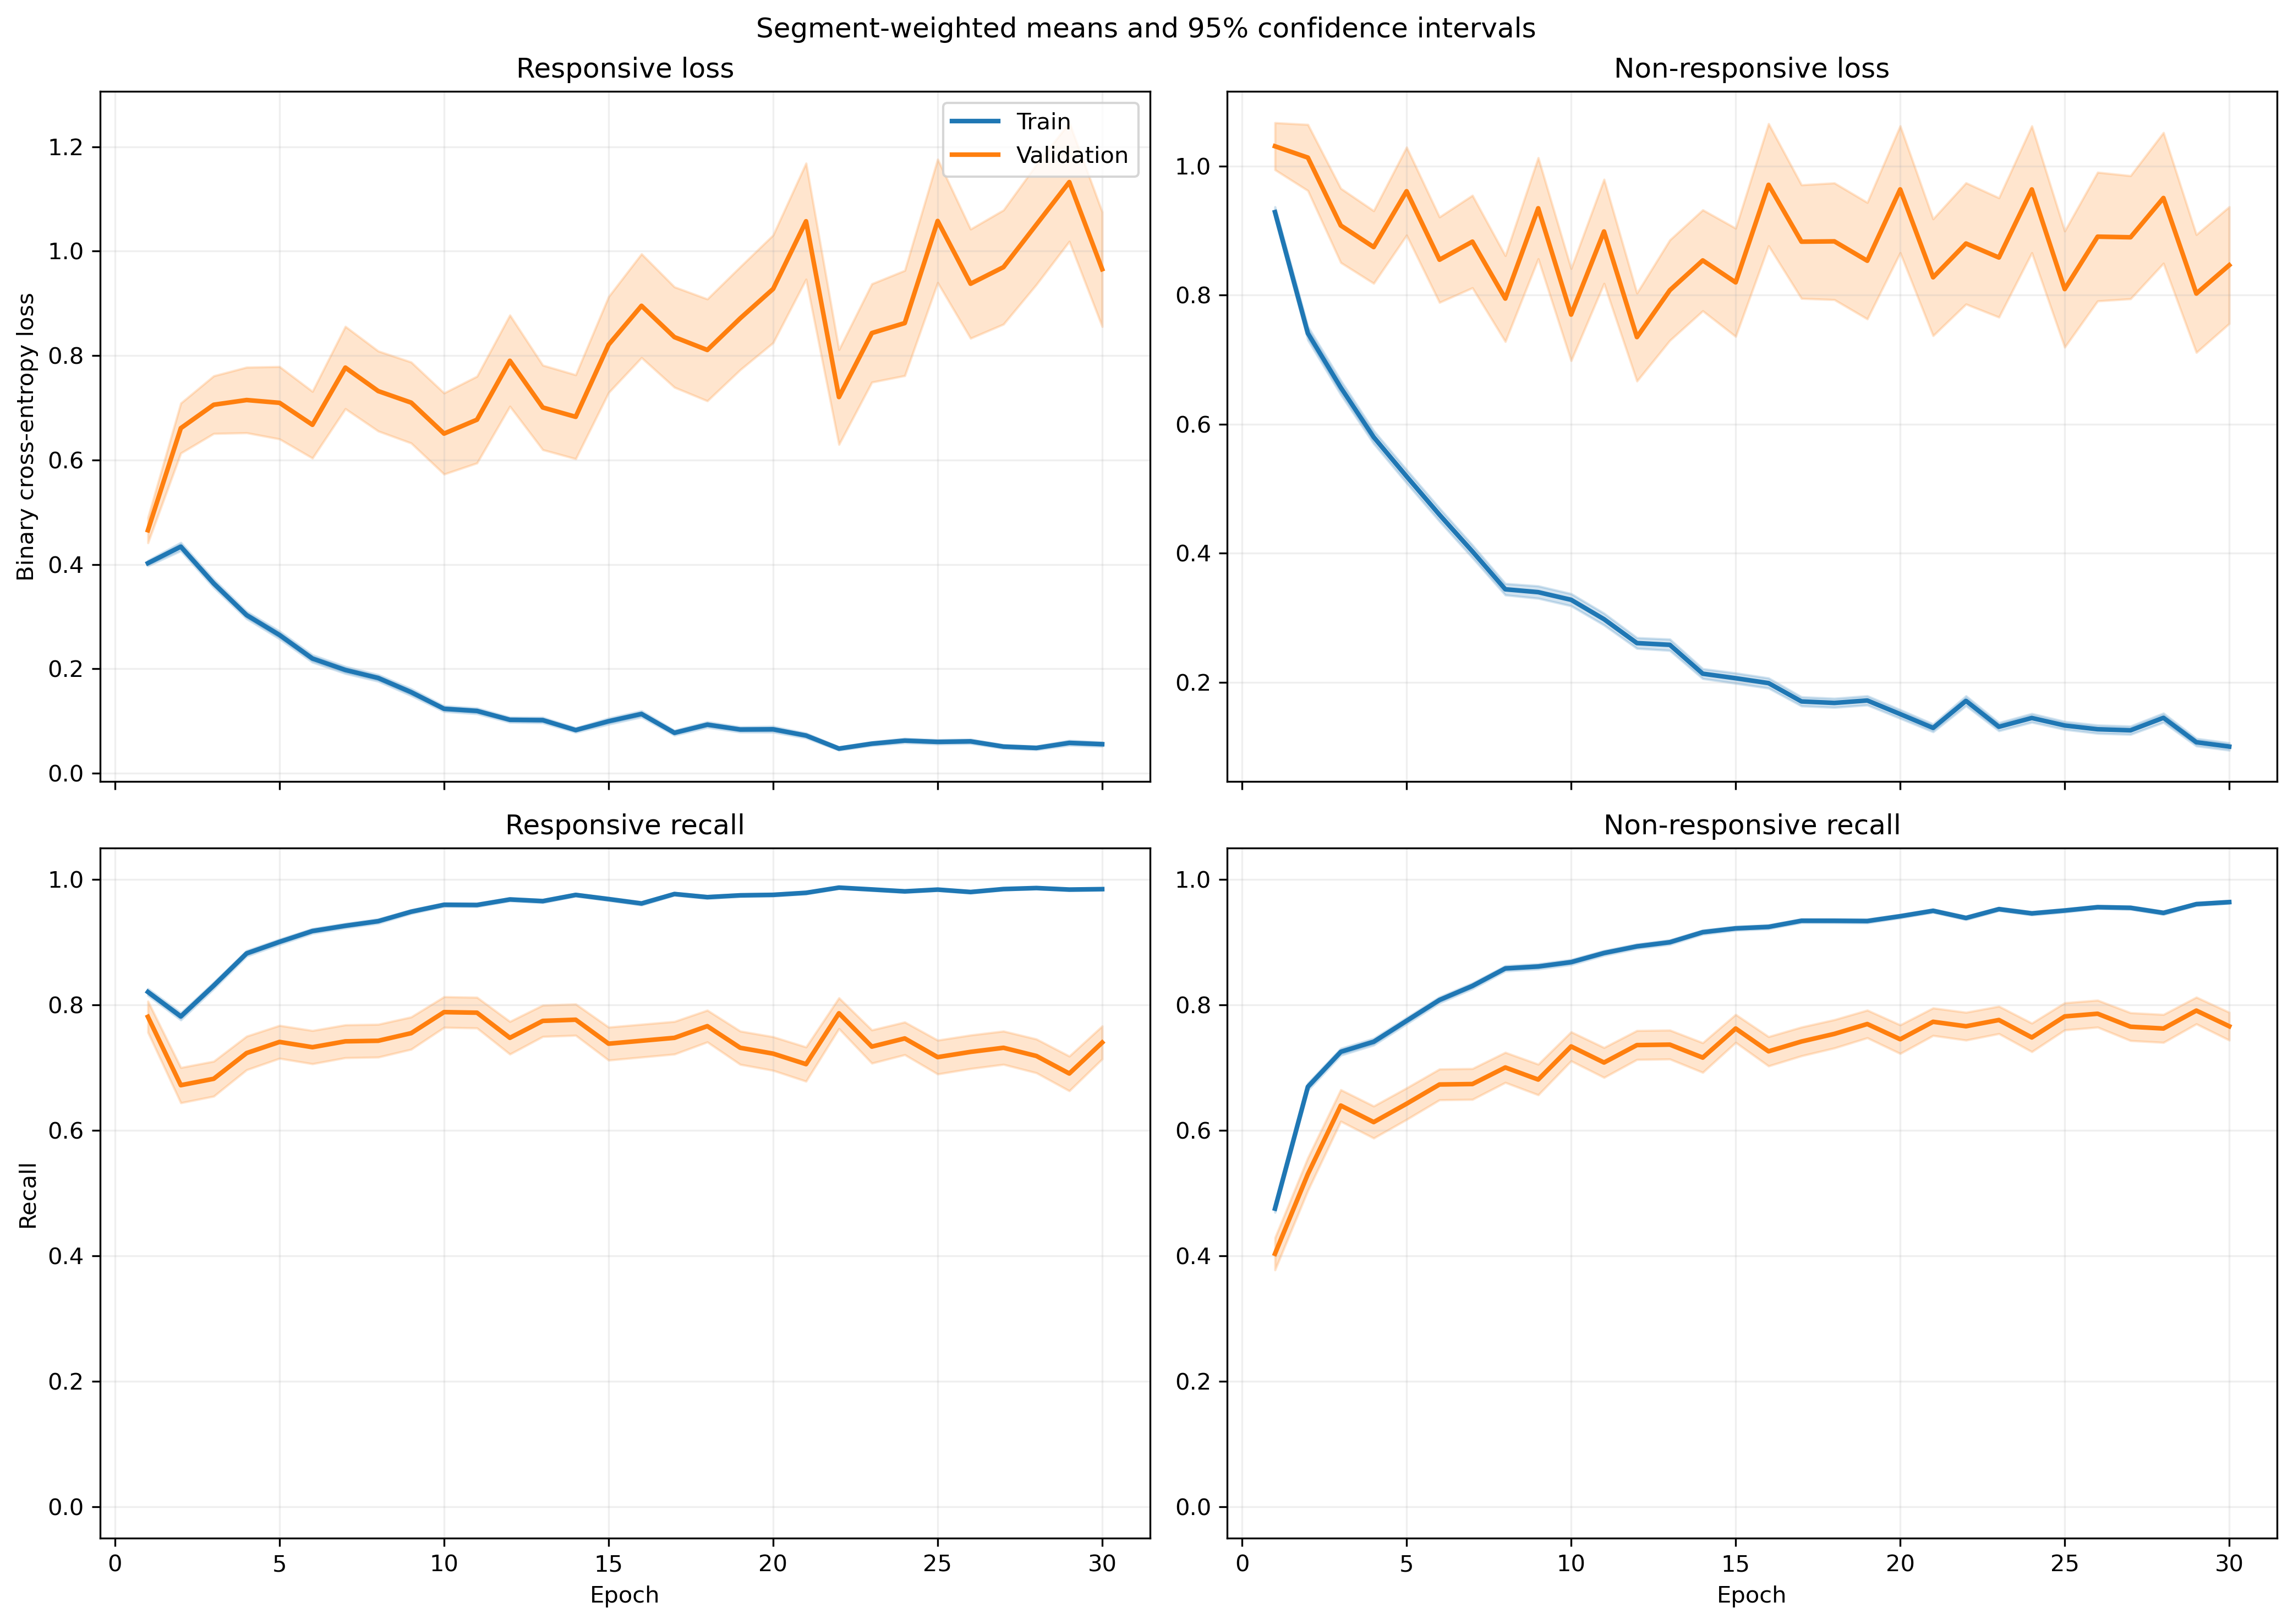

The data file committed next to this chart (first rows):
fold, epoch, split, r_loss, r_loss_count, r_loss_sum, r_loss_sum_sq, r_recall, r_recall_count, r_recall_sum, r_recall_sum_sq, nr_loss, nr_loss_count, nr_loss_sum, nr_loss_sum_sq, nr_recall, nr_recall_count, nr_recall_sum, nr_recall_sum_sq
1, 1, train, 0.3467, 1063, 368.6, 266.6, 0.8307, 1063, 883.0, 883.0, 1.033, 1401, 1447, 2293, 0.4504, 1401, 631.0, 631.0
1, 1, validation, 0.109, 10, 1.09, 0.1897, 1.0, 10, 10.0, 10.0, , 0, 0.0, 0.0, , 0, 0.0, 0.0
1, 2, train, 0.3989, 1063, 424.1, 438.6, 0.8222, 1063, 874.0, 874.0, 0.6853, 1401, 960.1, 1414, 0.6567, 1401, 920.0, 920.0
1, 2, validation, 0.1661, 10, 1.661, 0.4632, 1.0, 10, 10.0, 10.0, , 0, 0.0, 0.0, , 0, 0.0, 0.0
1, 3, train, 0.353, 1063, 375.2, 425.7, 0.8363, 1063, 889.0, 889.0, 0.5792, 1401, 811.5, 1331, 0.7502, 1401, 1051, 1051
1, 3, validation, 0.1113, 10, 1.113, 0.2029, 1.0, 10, 10.0, 10.0, , 0, 0.0, 0.0, , 0, 0.0, 0.0
1, 4, train, 0.3033, 1063, 322.4, 447.1, 0.8674, 1063, 922.0, 922.0, 0.535, 1401, 749.5, 1614, 0.793, 1401, 1111, 1111
1, 4, validation, 0.05111, 10, 0.5111, 0.04838, 1.0, 10, 10.0, 10.0, , 0, 0.0, 0.0, , 0, 0.0, 0.0
1, 5, train, 0.2954, 1063, 314, 680.1, 0.9012, 1063, 958.0, 958.0, 0.483, 1401, 676.7, 1586, 0.8094, 1401, 1134, 1134
1, 5, validation, 0.05049, 10, 0.5049, 0.04372, 1.0, 10, 10.0, 10.0, , 0, 0.0, 0.0, , 0, 0.0, 0.0
1, 6, train, 0.287, 1063, 305.1, 734.7, 0.905, 1063, 962.0, 962.0, 0.3893, 1401, 545.4, 1238, 0.838, 1401, 1174, 1174
1, 6, validation, 0.06214, 10, 0.6214, 0.09186, 1.0, 10, 10.0, 10.0, , 0, 0.0, 0.0, , 0, 0.0, 0.0
1, 7, train, 0.204, 1063, 216.8, 315.1, 0.9219, 1063, 980.0, 980.0, 0.3415, 1401, 478.4, 1022, 0.8694, 1401, 1218, 1218
1, 7, validation, 0.06096, 10, 0.6096, 0.09894, 1.0, 10, 10.0, 10.0, , 0, 0.0, 0.0, , 0, 0.0, 0.0
1, 8, train, 0.22, 1063, 233.9, 268.6, 0.9135, 1063, 971.0, 971.0, 0.3441, 1401, 482.1, 695.2, 0.858, 1401, 1202, 1202
1, 8, validation, 0.1641, 10, 1.641, 0.9142, 0.9, 10, 9.0, 9.0, , 0, 0.0, 0.0, , 0, 0.0, 0.0
1, 9, train, 0.2041, 1063, 217, 479, 0.9351, 1063, 994.0, 994.0, 0.227, 1401, 318.1, 764.1, 0.9129, 1401, 1279, 1279
1, 9, validation, 0.04502, 10, 0.4502, 0.03292, 1.0, 10, 10.0, 10.0, , 0, 0.0, 0.0, , 0, 0.0, 0.0
1, 10, train, 0.1066, 1063, 113.3, 152.2, 0.9661, 1063, 1027, 1027, 0.2383, 1401, 333.8, 693.4, 0.9136, 1401, 1280, 1280
1, 10, validation, 0.01741, 10, 0.1741, 0.004939, 1.0, 10, 10.0, 10.0, , 0, 0.0, 0.0, , 0, 0.0, 0.0
1, 11, train, 0.1873, 1063, 199.1, 294.1, 0.9266, 1063, 985.0, 985.0, 0.1631, 1401, 228.5, 435.2, 0.9372, 1401, 1313, 1313
1, 11, validation, 0.01063, 10, 0.1063, 0.002424, 1.0, 10, 10.0, 10.0, , 0, 0.0, 0.0, , 0, 0.0, 0.0
1, 12, train, 0.1344, 1063, 142.9, 291.5, 0.9548, 1063, 1015, 1015, 0.1785, 1401, 250.1, 596.8, 0.9379, 1401, 1314, 1314
1, 12, validation, 0.008284, 10, 0.08284, 0.000921, 1.0, 10, 10.0, 10.0, , 0, 0.0, 0.0, , 0, 0.0, 0.0
1, 13, train, 0.09799, 1063, 104.2, 219.4, 0.9652, 1063, 1026, 1026, 0.2007, 1401, 281.2, 695, 0.9293, 1401, 1302, 1302
1, 13, validation, 0.003603, 10, 0.03603, 0.0002682, 1.0, 10, 10.0, 10.0, , 0, 0.0, 0.0, , 0, 0.0, 0.0
1, 14, train, 0.114, 1063, 121.2, 156.6, 0.9633, 1063, 1024, 1024, 0.14, 1401, 196.2, 363.3, 0.95, 1401, 1331, 1331
1, 14, validation, 0.02584, 10, 0.2584, 0.02374, 1.0, 10, 10.0, 10.0, , 0, 0.0, 0.0, , 0, 0.0, 0.0
1, 15, train, 0.06701, 1063, 71.23, 156.9, 0.9821, 1063, 1044, 1044, 0.2631, 1401, 368.6, 1082, 0.9065, 1401, 1270, 1270
1, 15, validation, 0.00253, 10, 0.0253, 0.0001198, 1.0, 10, 10.0, 10.0, , 0, 0.0, 0.0, , 0, 0.0, 0.0
1, 16, train, 0.1159, 1063, 123.2, 239.2, 0.968, 1063, 1029, 1029, 0.1418, 1401, 198.6, 356.2, 0.9379, 1401, 1314, 1314
1, 16, validation, 0.007453, 10, 0.07453, 0.001441, 1.0, 10, 10.0, 10.0, , 0, 0.0, 0.0, , 0, 0.0, 0.0
1, 17, train, 0.1036, 1063, 110.2, 181.4, 0.9708, 1063, 1032, 1032, 0.1315, 1401, 184.3, 379.1, 0.9515, 1401, 1333, 1333
1, 17, validation, 0.007659, 10, 0.07659, 0.001301, 1.0, 10, 10.0, 10.0, , 0, 0.0, 0.0, , 0, 0.0, 0.0
1, 18, train, 0.0743, 1063, 78.98, 135.8, 0.9784, 1063, 1040, 1040, 0.104, 1401, 145.8, 298, 0.9607, 1401, 1346, 1346
1, 18, validation, 0.006566, 10, 0.06566, 0.0007855, 1.0, 10, 10.0, 10.0, , 0, 0.0, 0.0, , 0, 0.0, 0.0
1, 19, train, 0.04751, 1063, 50.5, 74.19, 0.9906, 1063, 1053, 1053, 0.2072, 1401, 290.2, 631.5, 0.9236, 1401, 1294, 1294
1, 19, validation, 0.005128, 10, 0.05128, 0.0004371, 1.0, 10, 10.0, 10.0, , 0, 0.0, 0.0, , 0, 0.0, 0.0
1, 20, train, 0.03574, 1063, 37.99, 30.56, 0.9915, 1063, 1054, 1054, 0.1722, 1401, 241.3, 472.1, 0.9322, 1401, 1306, 1306
1, 20, validation, 0.008393, 10, 0.08393, 0.001005, 1.0, 10, 10.0, 10.0, , 0, 0.0, 0.0, , 0, 0.0, 0.0
1, 21, train, 0.06697, 1063, 71.19, 165.6, 0.9812, 1063, 1043, 1043, 0.14, 1401, 196.1, 433.4, 0.9443, 1401, 1323, 1323
1, 21, validation, 0.005172, 10, 0.05172, 0.0005106, 1.0, 10, 10.0, 10.0, , 0, 0.0, 0.0, , 0, 0.0, 0.0
1, 22, train, 0.06364, 1063, 67.65, 88.77, 0.9821, 1063, 1044, 1044, 0.1153, 1401, 161.5, 336.8, 0.9593, 1401, 1344, 1344
1, 22, validation, 0.005198, 10, 0.05198, 0.0005462, 1.0, 10, 10.0, 10.0, , 0, 0.0, 0.0, , 0, 0.0, 0.0
1, 23, train, 0.02593, 1063, 27.56, 26.32, 0.9953, 1063, 1058, 1058, 0.1505, 1401, 210.8, 493.9, 0.9465, 1401, 1326, 1326
1, 23, validation, 0.001775, 10, 0.01775, 6.255151492950972e-05, 1.0, 10, 10.0, 10.0, , 0, 0.0, 0.0, , 0, 0.0, 0.0
1, 24, train, 0.02898, 1063, 30.8, 10.49, 0.9962, 1063, 1059, 1059, 0.1741, 1401, 243.9, 420.4, 0.93, 1401, 1303, 1303
1, 24, validation, 0.004504, 10, 0.04504, 0.0002761, 1.0, 10, 10.0, 10.0, , 0, 0.0, 0.0, , 0, 0.0, 0.0
1, 25, train, 0.03122, 1063, 33.19, 16.27, 0.9915, 1063, 1054, 1054, 0.1559, 1401, 218.4, 446.5, 0.945, 1401, 1324, 1324
1, 25, validation, 0.003773, 10, 0.03773, 0.0002813, 1.0, 10, 10.0, 10.0, , 0, 0.0, 0.0, , 0, 0.0, 0.0
1, 26, train, 0.02178, 1063, 23.15, 13.34, 0.9962, 1063, 1059, 1059, 0.1796, 1401, 251.6, 693.2, 0.9372, 1401, 1313, 1313
1, 26, validation, 0.001282, 10, 0.01282, 3.604910375543113e-05, 1.0, 10, 10.0, 10.0, , 0, 0.0, 0.0, , 0, 0.0, 0.0
1, 27, train, 0.01639, 1063, 17.42, 6.716, 0.9991, 1063, 1062, 1062, 0.1155, 1401, 161.8, 376.4, 0.9565, 1401, 1340, 1340
1, 27, validation, 0.001203, 10, 0.01203, 2.2790113916926202e-05, 1.0, 10, 10.0, 10.0, , 0, 0.0, 0.0, , 0, 0.0, 0.0
1, 28, train, 0.03503, 1063, 37.24, 89.83, 0.9906, 1063, 1053, 1053, 0.191, 1401, 267.6, 896.6, 0.9329, 1401, 1307, 1307
1, 28, validation, 0.00048, 10, 0.0048, 4.901360853182268e-06, 1.0, 10, 10.0, 10.0, , 0, 0.0, 0.0, , 0, 0.0, 0.0
1, 29, train, 0.04438, 1063, 47.18, 99.67, 0.9897, 1063, 1052, 1052, 0.1192, 1401, 167, 426.4, 0.9536, 1401, 1336, 1336
1, 29, validation, 0.0007177, 10, 0.007177, 8.725200586923165e-06, 1.0, 10, 10.0, 10.0, , 0, 0.0, 0.0, , 0, 0.0, 0.0
1, 30, train, 0.06315, 1063, 67.13, 87.94, 0.9784, 1063, 1040, 1040, 0.09121, 1401, 127.8, 323.1, 0.9714, 1401, 1361, 1361
1, 30, validation, 0.002905, 10, 0.02905, 0.0003356, 1.0, 10, 10.0, 10.0, , 0, 0.0, 0.0, , 0, 0.0, 0.0
... 1,140 more rows
